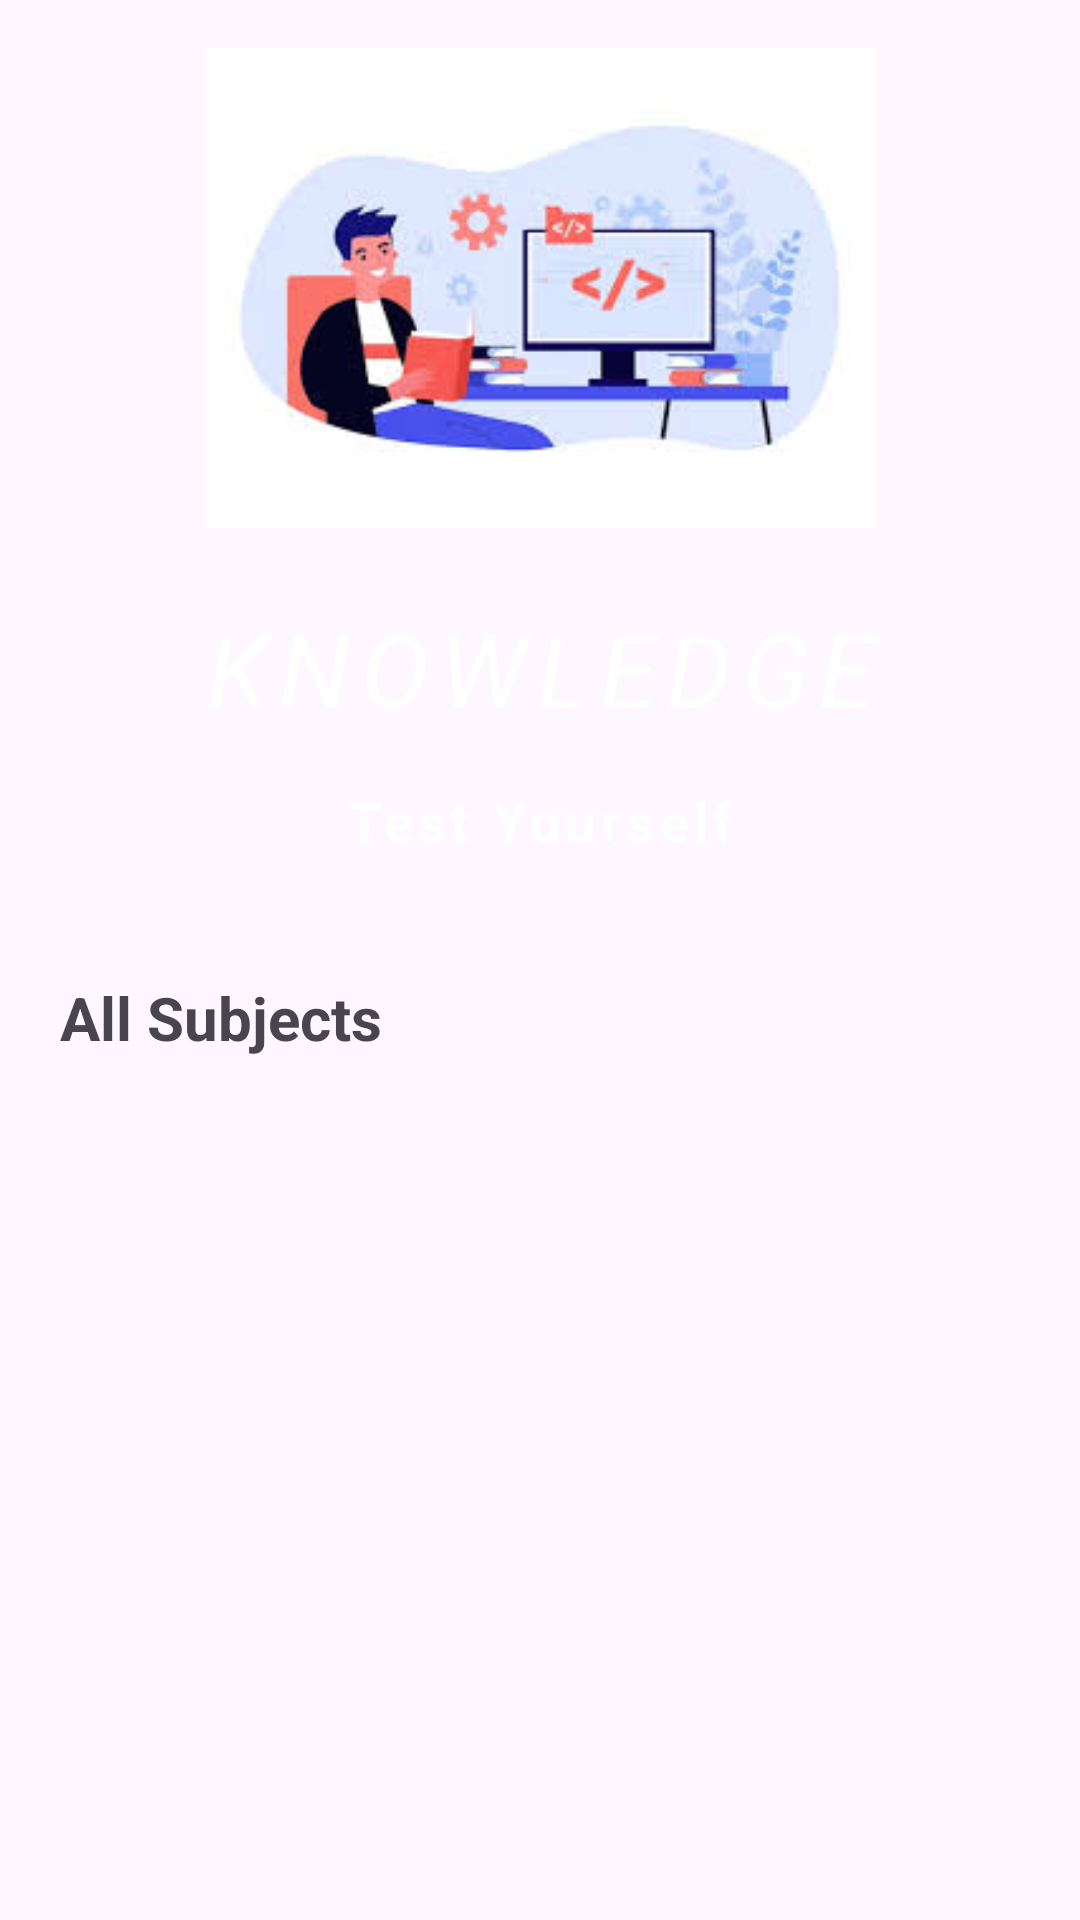

Android layout source for this screen:
<!-- AndroidManifest.xml: application theme Theme.Knowledge -->
<!-- res/layout/activity_main4.xml -->
<?xml version="1.0" encoding="utf-8"?>
<LinearLayout xmlns:android="http://schemas.android.com/apk/res/android"
    xmlns:app="http://schemas.android.com/apk/res-auto"
    xmlns:tools="http://schemas.android.com/tools"
    android:id="@+id/main"
    android:layout_width="match_parent"
    android:layout_height="match_parent"
    android:orientation="vertical"
    android:padding="16dp"
    tools:context=".MainActivity4">

    <ImageView
        android:id="@+id/imageView2"
        android:layout_width="match_parent"
        android:layout_height="160dp"
        app:srcCompat="@drawable/studying" />
    
    <LinearLayout
        android:layout_width="match_parent"
        android:layout_height="wrap_content"
        android:layout_marginTop="16dp"
        android:background="@drawable/rounded_corner"
        android:backgroundTint="@color/blue"
        android:padding="8dp"
        android:orientation="vertical">

        <TextView
            android:layout_width="match_parent"
            android:layout_height="wrap_content"
            android:text="KNOWLEDGE"
            android:gravity="center"
            android:textSize="34sp"
            android:letterSpacing="0.1"
            android:textColor="@color/white"
            android:textStyle="italic"/>

        <TextView
            android:layout_width="match_parent"
            android:layout_height="wrap_content"
            android:text="Test Yourself"
            android:gravity="center"
            android:textSize="18sp"
            android:layout_margin="16dp"
            android:letterSpacing="0.1"
            android:textColor="@color/white"
            android:textStyle="bold"/>

    </LinearLayout>

    <TextView
        android:layout_width="wrap_content"
        android:layout_height="wrap_content"
        android:text="All Subjects"
        android:layout_marginTop="16dp"
        android:layout_marginStart="4dp"
        android:textSize="20sp"
        android:textStyle="bold">

    </TextView>

    <RelativeLayout
        android:layout_width="match_parent"
        android:layout_height="match_parent">
        <ProgressBar
            android:layout_width="20dp"
            android:layout_height="20dp"
            android:layout_centerInParent="true"
            android:visibility="gone"
            android:id="@+id/progress_bar"/>

        <androidx.recyclerview.widget.RecyclerView
            android:layout_width="match_parent"
            android:layout_height="wrap_content"
            android:layout_marginTop="16dp"
            android:id="@+id/recycler_view"/>

    </RelativeLayout>

</LinearLayout>
<!-- resources referenced by this layout -->
<resources>
  <color name="blue">#FF0000FF</color>
  <color name="white">#FFFFFFFF</color>
  <!-- drawable studying: jpeg bitmap (drawable-nodpi, 7585 bytes) -->
  <style name="Theme.Knowledge" parent="Base.Theme.Knowledge" />
  <style name="Base.Theme.Knowledge" parent="Theme.Material3.DayNight.NoActionBar">
          
          <item name="colorPrimary">@color/blue</item>
      </style>
</resources>
